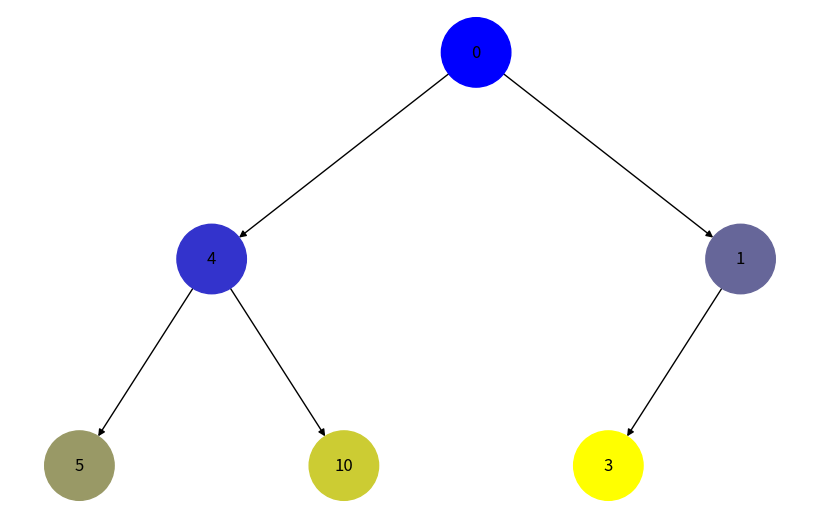
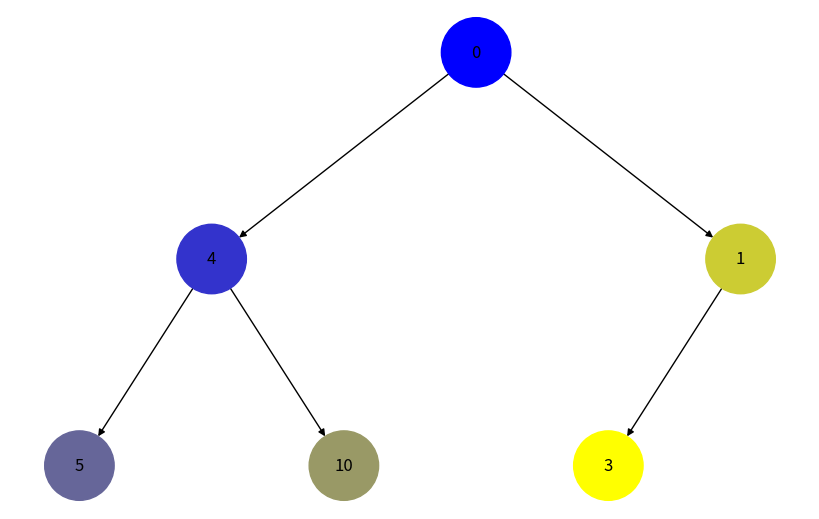

Generate these figures, in order, with matplotlib:
import uuid
import networkx as nx
import matplotlib.pyplot as plt


class Node:
    def __init__(self, key, color="skyblue"):
        self.left = None
        self.right = None
        self.val = key
        self.color = color
        self.id = str(uuid.uuid4())


def add_edges(graph, node, pos, x=0, y=0, layer=1):
    if node is not None:
        graph.add_node(node.id, color=node.color, label=node.val)
        if node.left:
            graph.add_edge(node.id, node.left.id)
            l = x - 1 / 2**layer
            pos[node.left.id] = (l, y - 1)
            l = add_edges(graph, node.left, pos, x=l, y=y - 1, layer=layer + 1)
        if node.right:
            graph.add_edge(node.id, node.right.id)
            r = x + 1 / 2**layer
            pos[node.right.id] = (r, y - 1)
            r = add_edges(graph, node.right, pos, x=r, y=y - 1, layer=layer + 1)
    return graph


def draw_tree(tree_root):
    tree = nx.DiGraph()
    pos = {tree_root.id: (0, 0)}
    tree = add_edges(tree, tree_root, pos)

    colors = [tree.nodes[node]["color"] for node in tree.nodes()]
    labels = {node: tree.nodes[node]["label"] for node in tree.nodes()}

    plt.figure(figsize=(8, 5))
    nx.draw(
        tree, pos, labels=labels, node_color=colors, with_labels=True, node_size=2500
    )
    plt.show()


def bfs(root):
    queue = [root]
    order = []
    while queue:
        current = queue.pop(0)
        order.append(current)
        if current.left:
            queue.append(current.left)
        if current.right:
            queue.append(current.right)
    return order


def dfs(root):
    stack = [root]
    order = []
    while stack:
        current = stack.pop()
        order.append(current)
        if current.right:
            stack.append(current.right)
        if current.left:
            stack.append(current.left)
    return order


def assign_colors(nodes):
    num_nodes = len(nodes)
    for i, node in enumerate(nodes):
        shade = int(255 * (i / (num_nodes - 1)))
        color = f"#{shade:02x}{shade:02x}{255 - shade:02x}"
        node.color = color


# Створення дерева
root = Node(0)
root.left = Node(4)
root.left.left = Node(5)
root.left.right = Node(10)
root.right = Node(1)
root.right.left = Node(3)

# Візуалізація BFS
bfs_order = bfs(root)
assign_colors(bfs_order)
draw_tree(root)

# Відновлення кольорів для DFS візуалізації
for node in bfs_order:
    node.color = "skyblue"

# Візуалізація DFS
dfs_order = dfs(root)
assign_colors(dfs_order)
draw_tree(root)
